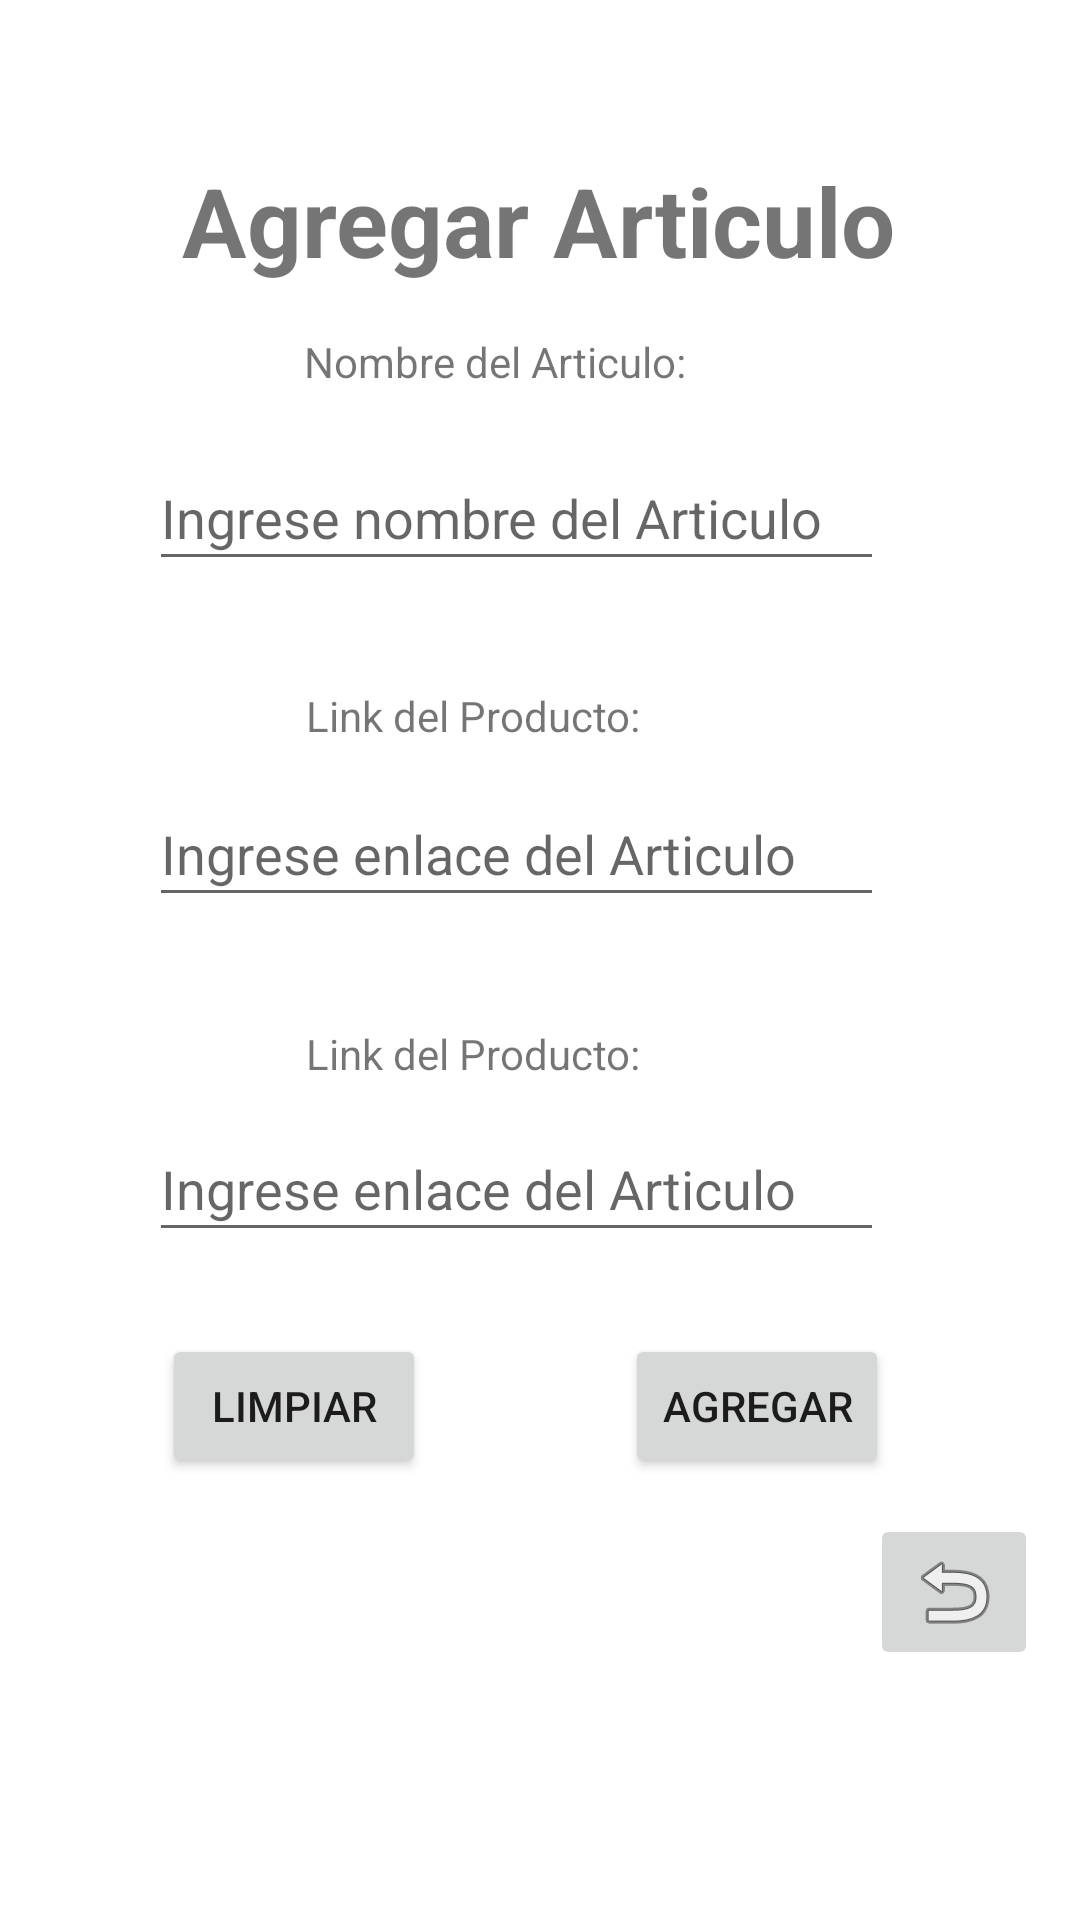

Produce the Android XML layout that renders to this screen, including the resource entries it uses.
<!-- AndroidManifest.xml: application theme Theme.WishLink -->
<!-- res/layout/activity_agregar.xml -->
<?xml version="1.0" encoding="utf-8"?>
<androidx.constraintlayout.widget.ConstraintLayout xmlns:android="http://schemas.android.com/apk/res/android"
    xmlns:app="http://schemas.android.com/apk/res-auto"
    xmlns:tools="http://schemas.android.com/tools"
    android:id="@+id/main"
    android:layout_width="match_parent"
    android:layout_height="match_parent"
    tools:context=".Agregar">

    <EditText
        android:id="@+id/txtNombreLink2"
        android:layout_width="245dp"
        android:layout_height="45dp"
        android:ems="10"
        android:hint="Ingrese enlace del Articulo"
        android:inputType="text"
        app:layout_constraintBottom_toBottomOf="parent"
        app:layout_constraintEnd_toEndOf="parent"
        app:layout_constraintHorizontal_bias="0.433"
        app:layout_constraintStart_toStartOf="parent"
        app:layout_constraintTop_toTopOf="parent"
        app:layout_constraintVertical_bias="0.626" />

    <ImageButton
        android:id="@+id/btnVolver"
        android:layout_width="wrap_content"
        android:layout_height="wrap_content"
        app:layout_constraintBottom_toBottomOf="parent"
        app:layout_constraintEnd_toEndOf="parent"
        app:layout_constraintHorizontal_bias="0.954"
        app:layout_constraintStart_toStartOf="parent"
        app:layout_constraintTop_toTopOf="parent"
        app:layout_constraintVertical_bias="0.858"
        app:srcCompat="@android:drawable/ic_menu_revert" />

    <TextView
        android:id="@+id/txtNArticulo"
        android:layout_width="wrap_content"
        android:layout_height="wrap_content"
        android:clickable="false"
        android:editable="false"
        android:text="Nombre del Articulo:"
        app:layout_constraintBottom_toBottomOf="parent"
        app:layout_constraintEnd_toEndOf="parent"
        app:layout_constraintHorizontal_bias="0.436"
        app:layout_constraintStart_toStartOf="parent"
        app:layout_constraintTop_toTopOf="parent"
        app:layout_constraintVertical_bias="0.179" />

    <EditText
        android:id="@+id/txtNomArticulo"
        android:layout_width="245dp"
        android:layout_height="45dp"
        android:ems="10"
        android:hint="Ingrese nombre del Articulo"
        android:inputType="text"
        app:layout_constraintBottom_toBottomOf="parent"
        app:layout_constraintEnd_toEndOf="parent"
        app:layout_constraintHorizontal_bias="0.433"
        app:layout_constraintStart_toStartOf="parent"
        app:layout_constraintTop_toTopOf="parent"
        app:layout_constraintVertical_bias="0.25" />

    <TextView
        android:id="@+id/txtLink"
        android:layout_width="wrap_content"
        android:layout_height="wrap_content"
        android:clickable="false"
        android:editable="false"
        android:text="Link del Producto:"
        app:layout_constraintBottom_toBottomOf="parent"
        app:layout_constraintEnd_toEndOf="parent"
        app:layout_constraintHorizontal_bias="0.411"
        app:layout_constraintStart_toStartOf="parent"
        app:layout_constraintTop_toTopOf="parent"
        app:layout_constraintVertical_bias="0.369" />

    <EditText
        android:id="@+id/txtNombreLink"
        android:layout_width="245dp"
        android:layout_height="45dp"
        android:ems="10"
        android:hint="Ingrese enlace del Articulo"
        android:inputType="text"
        app:layout_constraintBottom_toBottomOf="parent"
        app:layout_constraintEnd_toEndOf="parent"
        app:layout_constraintHorizontal_bias="0.433"
        app:layout_constraintStart_toStartOf="parent"
        app:layout_constraintTop_toTopOf="parent"
        app:layout_constraintVertical_bias="0.438" />

    <TextView
        android:id="@+id/txtLink2"
        android:layout_width="wrap_content"
        android:layout_height="wrap_content"
        android:text="Link del Producto:"
        app:layout_constraintBottom_toBottomOf="parent"
        app:layout_constraintEnd_toEndOf="parent"
        app:layout_constraintHorizontal_bias="0.411"
        app:layout_constraintStart_toStartOf="parent"
        app:layout_constraintTop_toTopOf="parent"
        app:layout_constraintVertical_bias="0.55" />


    <Button
        android:id="@+id/btnLimpiar"
        android:layout_width="wrap_content"
        android:layout_height="wrap_content"
        android:text="Limpiar"
        app:layout_constraintBottom_toBottomOf="parent"
        app:layout_constraintEnd_toEndOf="parent"
        app:layout_constraintHorizontal_bias="0.199"
        app:layout_constraintStart_toStartOf="parent"
        app:layout_constraintTop_toTopOf="parent"
        app:layout_constraintVertical_bias="0.751" />

    <Button
        android:id="@+id/btnAgregarArt"
        android:layout_width="wrap_content"
        android:layout_height="wrap_content"
        android:text="Agregar"
        app:layout_constraintBottom_toBottomOf="parent"
        app:layout_constraintEnd_toEndOf="parent"
        app:layout_constraintHorizontal_bias="0.766"
        app:layout_constraintStart_toStartOf="parent"
        app:layout_constraintTop_toTopOf="parent"
        app:layout_constraintVertical_bias="0.751" />

    <TextView
        android:id="@+id/txtTitulo"
        android:layout_width="wrap_content"
        android:layout_height="wrap_content"
        android:layout_marginTop="52dp"
        android:text="Agregar Articulo"
        android:textSize="32sp"
        android:textStyle="bold"
        app:layout_constraintEnd_toEndOf="parent"
        app:layout_constraintHorizontal_bias="0.497"
        app:layout_constraintStart_toStartOf="parent"
        app:layout_constraintTop_toTopOf="parent" />
</androidx.constraintlayout.widget.ConstraintLayout>
<!-- resources referenced by this layout -->
<resources>
  <style name="Theme.WishLink" parent="Theme.MaterialComponents.DayNight.NoActionBar">
          
          <item name="colorPrimary">@color/purple_500</item>
          <item name="colorPrimaryVariant">@color/purple_700</item>
          <item name="colorOnPrimary">@color/white</item>
          
          <item name="colorSecondary">@color/teal_200</item>
          <item name="colorSecondaryVariant">@color/teal_700</item>
          <item name="colorOnSecondary">@color/black</item>
          
          <item name="android:statusBarColor">?attr/colorPrimaryVariant</item>
          
      </style>
  <!-- not gathered from this repository: default colours our renderer supplied (Android Studio template values) -->
  <color name="purple_500">#FF6200EE</color>
  <color name="purple_700">#FF3700B3</color>
  <color name="teal_200">#FF03DAC5</color>
  <color name="teal_700">#FF018786</color>
  <color name="black">#FF000000</color>
  <color name="white">#FFFFFFFF</color>
</resources>
